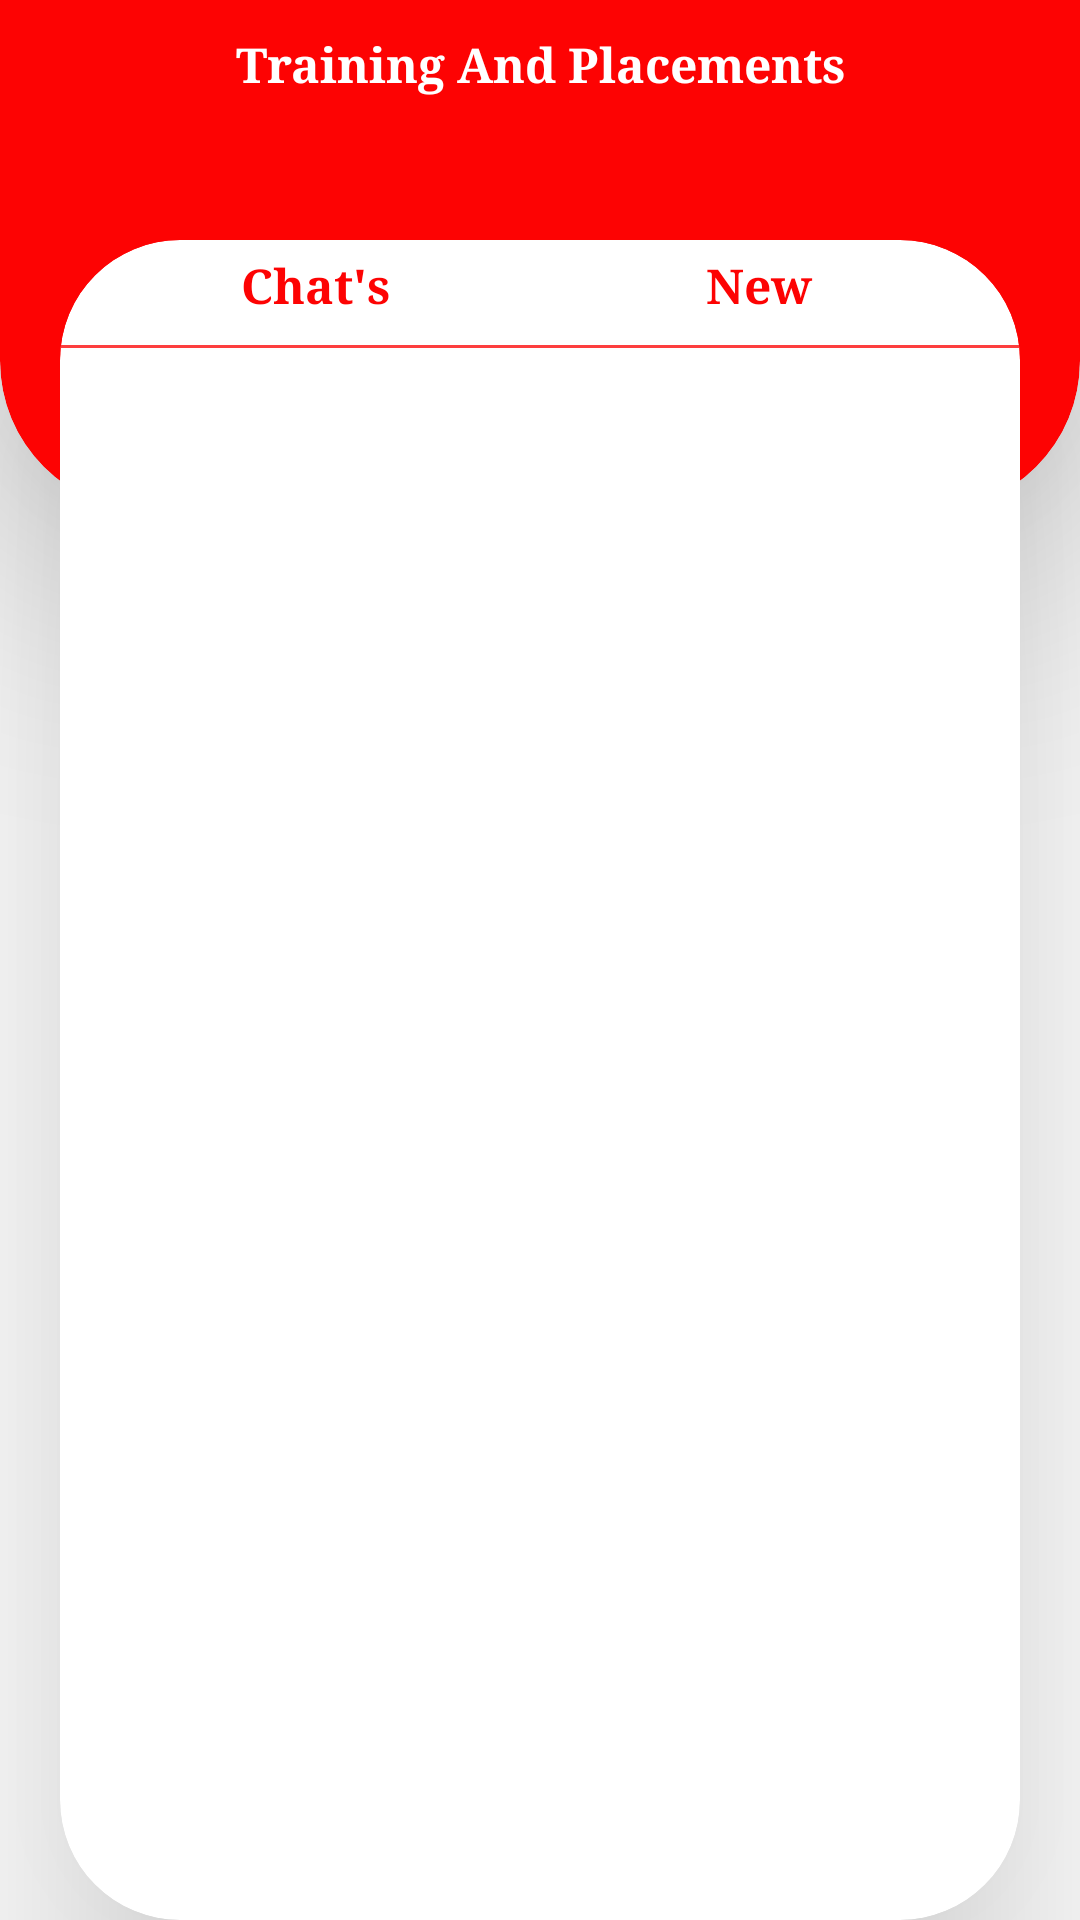

Reconstruct the res/layout file that produces this screen, plus the resources it refers to.
<!-- AndroidManifest.xml: application theme Theme.Bsiotr_TPC -->
<!-- res/layout/activity_messages.xml -->
<?xml version="1.0" encoding="utf-8"?>
<RelativeLayout xmlns:android="http://schemas.android.com/apk/res/android"
    xmlns:app="http://schemas.android.com/apk/res-auto"
    xmlns:tools="http://schemas.android.com/tools"
    android:layout_width="match_parent"
    android:layout_height="match_parent"
    android:background="#FFFFFF"
    tools:context=".messages.messages">

    <androidx.cardview.widget.CardView
        android:layout_width="match_parent"
        android:layout_height="220dp"
        android:layout_marginTop="-50dp"
        android:layout_marginBottom="10dp"
        app:cardBackgroundColor="@color/red"
        app:cardCornerRadius="50dp"
        app:cardElevation="50dp">

        <RelativeLayout
            android:layout_width="match_parent"
            android:layout_height="wrap_content"
            android:layout_marginTop="60dp">

            <ImageView
                android:id="@+id/back_button"
                android:layout_width="40dp"
                android:layout_height="30dp"
                android:layout_centerVertical="true"
                android:src="@drawable/back_icon" />

            <TextView
                android:layout_width="match_parent"
                android:layout_height="wrap_content"
                android:fontFamily="serif"
                android:gravity="center"
                android:text="Training And Placements"
                android:textColor="@color/white"
                android:textSize="16dp"
                android:textStyle="bold" />
        </RelativeLayout>
    </androidx.cardview.widget.CardView>


    <androidx.cardview.widget.CardView
        android:id="@+id/computer"
        android:layout_width="match_parent"
        android:layout_height="match_parent"
        android:layout_alignParentLeft="true"
        android:layout_marginLeft="20dp"
        android:layout_marginTop="80dp"
        android:layout_marginRight="20dp"
        app:cardCornerRadius="40dp"
        app:cardElevation="50dp">

        <RelativeLayout
            android:layout_width="match_parent"
            android:layout_height="match_parent">

            <TextView
                android:id="@+id/chat_messages"
                android:layout_width="match_parent"
                android:layout_height="30dp"
                android:layout_alignRight="@+id/finding_center"
                android:layout_marginLeft="10dp"
                android:fontFamily="serif"
                android:gravity="center"
                android:text="Chat's"
                android:textColor="@color/red"
                android:textSize="16dp"
                android:textStyle="bold" />

            <TextView
                android:id="@+id/finding_center"
                android:layout_width="wrap_content"
                android:layout_height="wrap_content"
                android:layout_centerHorizontal="true" />

            <TextView
                android:id="@+id/new_messages"
                android:layout_width="match_parent"
                android:layout_height="30dp"
                android:layout_alignLeft="@+id/finding_center"
                android:layout_marginRight="10dp"
                android:fontFamily="serif"
                android:gravity="center"
                android:text="New "
                android:textColor="@color/red"
                android:textSize="16dp"
                android:textStyle="bold" />

            <TextView
                android:layout_width="match_parent"
                android:layout_height="1dp"
                android:layout_alignTop="@+id/chat_messages"
                android:layout_marginTop="35dp"
                android:background="#FD3E3E" />

            <FrameLayout
                android:id="@+id/messages_framelayout"
                android:layout_width="match_parent"
                android:layout_height="match_parent"
                android:layout_marginLeft="10dp"
                android:layout_marginTop="40dp"
                android:layout_marginRight="10dp" />
        </RelativeLayout>

    </androidx.cardview.widget.CardView>
</RelativeLayout>
<!-- resources referenced by this layout -->
<resources>
  <color name="red">#FFFD0303</color>
  <color name="white">#FFFFFFFF</color>
  <style name="Theme.Bsiotr_TPC" parent="Theme.MaterialComponents.Light.NoActionBar">
          
          <item name="colorPrimary">@color/red</item>
          <item name="colorPrimaryVariant">@color/red</item>
          <item name="colorOnPrimary">@color/white</item>
          
          <item name="colorSecondary">@color/teal_200</item>
          <item name="colorSecondaryVariant">@color/teal_700</item>
          <item name="colorOnSecondary">@color/black</item>
          
          <item name="android:statusBarColor" tools:targetApi="l">?attr/colorPrimaryVariant</item>
          
      </style>
  <color name="teal_200">#FF03DAC5</color>
  <color name="teal_700">#FF018786</color>
  <color name="black">#FF000000</color>
</resources>
